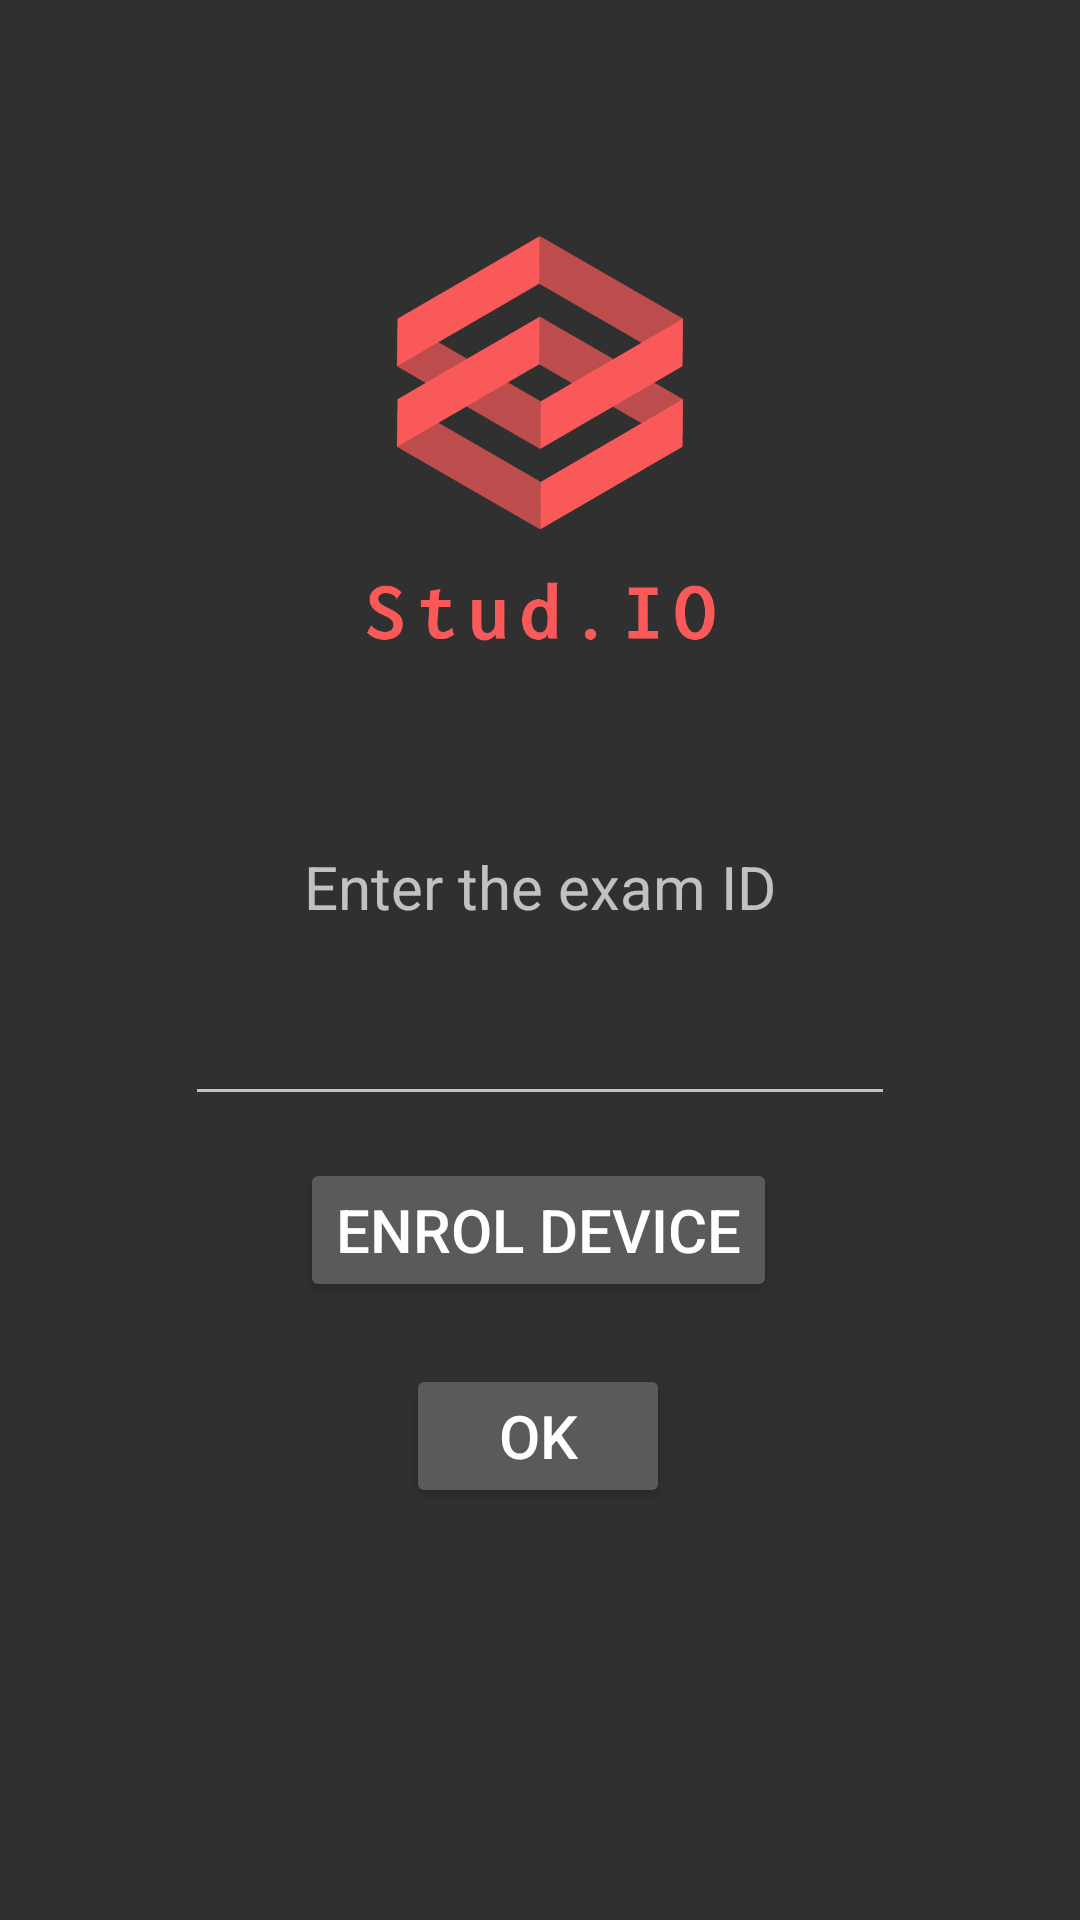

Produce the Android XML layout that renders to this screen, including the resource entries it uses.
<!-- AndroidManifest.xml: application theme AppTheme -->
<!-- res/layout/activity_main.xml -->
<?xml version="1.0" encoding="utf-8"?>
<android.support.constraint.ConstraintLayout xmlns:android="http://schemas.android.com/apk/res/android"
    xmlns:app="http://schemas.android.com/apk/res-auto"
    xmlns:tools="http://schemas.android.com/tools"
    android:layout_width="fill_parent"
    android:layout_height="fill_parent"
    android:orientation="vertical"
    tools:context=".MainActivity">

    <TextView
        android:id="@+id/myText"
        android:layout_width="wrap_content"
        android:layout_height="wrap_content"
        android:text="Enter the exam ID"
        app:layout_constraintBottom_toTopOf="@+id/editText"
        app:layout_constraintEnd_toEndOf="parent"
        app:layout_constraintHorizontal_bias="0.5"
        app:layout_constraintStart_toStartOf="parent"
        app:layout_constraintTop_toBottomOf="@+id/logo"
        tools:ignore="MissingConstraints" />

    <EditText
        android:id="@+id/editText"
        android:layout_width="wrap_content"
        android:layout_height="wrap_content"
        android:layout_marginTop="5dp"
        android:ems="10"
        android:inputType="number"
        app:layout_constraintBottom_toTopOf="@+id/enrol"
        app:layout_constraintEnd_toEndOf="parent"
        app:layout_constraintStart_toStartOf="parent"
        app:layout_constraintTop_toBottomOf="@+id/myText"
        tools:ignore="MissingConstraints" />

    <Button
        android:id="@+id/enrol"
        android:layout_width="wrap_content"
        android:layout_height="wrap_content"
        android:layout_marginTop="8dp"
        android:layout_marginBottom="112dp"
        android:text="Enrol Device"
        app:layout_constraintBottom_toBottomOf="parent"
        app:layout_constraintEnd_toEndOf="parent"
        app:layout_constraintHorizontal_bias="0.498"
        app:layout_constraintStart_toStartOf="parent"
        app:layout_constraintTop_toBottomOf="@+id/logo"
        app:layout_constraintVertical_bias="0.539" />

    <Button
        android:id="@+id/ok"
        android:layout_width="wrap_content"
        android:layout_height="wrap_content"
        android:layout_marginBottom="8dp"
        android:text="OK"
        app:layout_constraintBottom_toBottomOf="@id/logo-hepia"
        app:layout_constraintEnd_toEndOf="parent"
        app:layout_constraintHorizontal_bias="0.498"
        app:layout_constraintStart_toStartOf="parent"
        app:layout_constraintTop_toBottomOf="@+id/editText"
        app:layout_constraintVertical_bias="0.409" />

    <ImageView
        android:id="@+id/logo-hepia"
        android:layout_width="200dp"
        android:layout_height="100dp"
        android:layout_marginStart="715dp"
        android:layout_marginBottom="10dp"
        android:scaleType="centerInside"
        android:src="@drawable/hepia"
        app:layout_constraintBottom_toBottomOf="parent"
        app:layout_constraintEnd_toEndOf="parent"
        app:layout_constraintHorizontal_bias="0.680"
        app:layout_constraintStart_toStartOf="@id/ok" />

    <ImageView
        android:id="@+id/logo"
        android:layout_width="328dp"
        android:layout_height="246dp"
        android:layout_marginTop="8dp"
        app:layout_constraintBottom_toTopOf="@+id/myText"
        app:layout_constraintEnd_toEndOf="parent"
        app:layout_constraintHorizontal_bias="0.5"
        app:layout_constraintStart_toStartOf="parent"
        app:layout_constraintTop_toTopOf="parent"
        app:srcCompat="@drawable/logo_transparent" />


</android.support.constraint.ConstraintLayout>
<!-- resources referenced by this layout -->
<resources>
  <!-- drawable logo_transparent: png bitmap (drawable, 7699 bytes) -->
  <style name="AppTheme" parent="Theme.AppCompat.NoActionBar">
          <item name="android:textSize">20sp</item>
          
          
          
          <item name="colorAccent">@color/colorAccent</item>
      </style>
  <color name="colorAccent">#d34448</color>
</resources>
